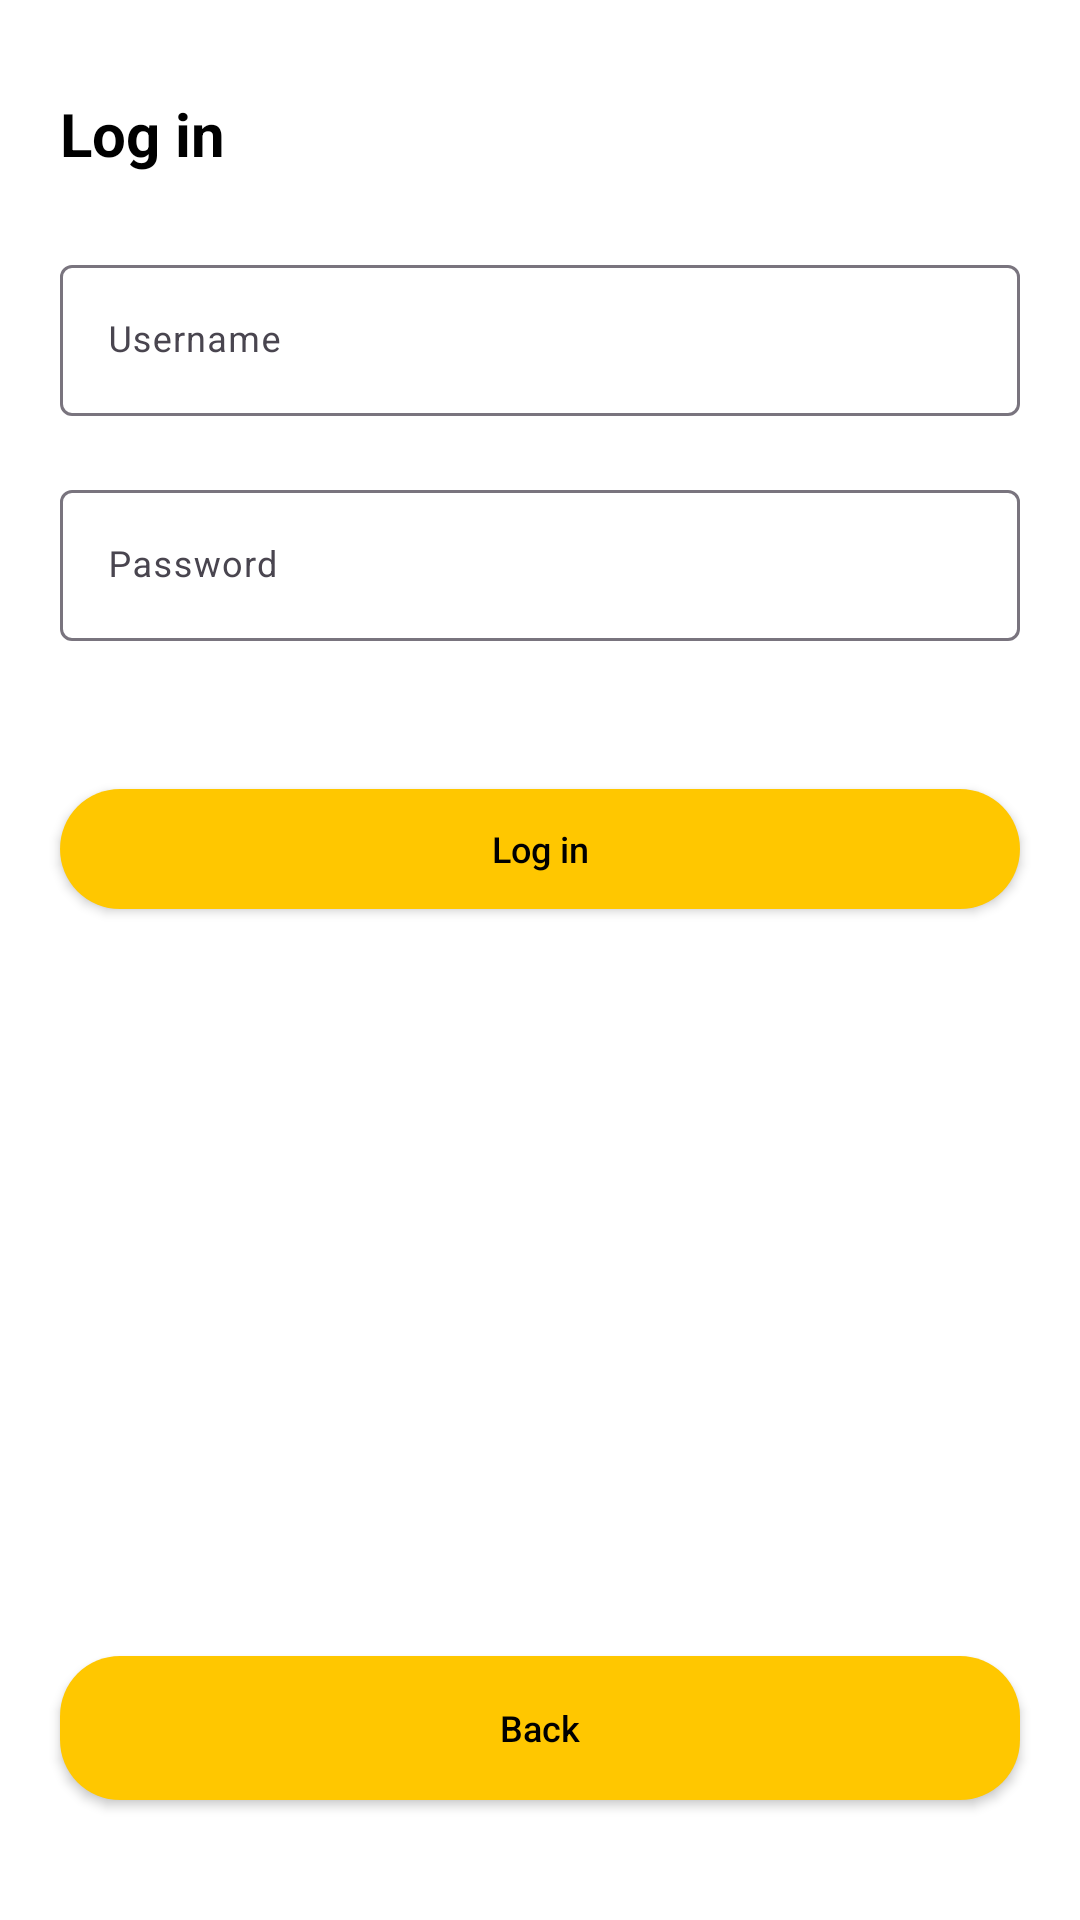

Layout XML and referenced resources for this Android screen:
<!-- AndroidManifest.xml: application theme Theme.Grabbingthedevicepart -->
<!-- res/layout/account_log_in.xml -->
<?xml version="1.0" encoding="utf-8"?>

<androidx.constraintlayout.widget.ConstraintLayout xmlns:android="http://schemas.android.com/apk/res/android"
    xmlns:app="http://schemas.android.com/apk/res-auto"
    xmlns:tools="http://schemas.android.com/tools"
    android:layout_width="match_parent"
    android:layout_height="match_parent"
    android:background="@color/white">

    <TextView
        android:id="@+id/textView"
        app:layout_constraintStart_toStartOf="parent"

        app:layout_constraintTop_toTopOf="parent"
        android:layout_width="wrap_content"
        android:layout_height="wrap_content"
        android:layout_marginStart="20dp"

        android:layout_marginTop="31dp"
        android:gravity="start"

        android:text="@string/log_in"
        android:textSize="20dp"
        android:textStyle="bold" />

    <View
        android:id="@+id/view"
        app:layout_constraintStart_toStartOf="parent"
        app:layout_constraintTop_toBottomOf="@+id/textView"
        android:layout_width="match_parent"
        android:layout_height="270dp"

        android:background="@null" />

    <com.google.android.material.textfield.TextInputLayout
        android:id="@+id/account_log_in_text_input_layout_username"
        android:layout_width="match_parent"

        android:layout_height="wrap_content"
        android:layout_marginLeft="20dp"
        android:layout_marginTop="25dp"

        android:layout_marginRight="20dp"
        android:hint="@string/account_log_in_username"
        app:layout_constraintEnd_toEndOf="@+id/view"

        app:layout_constraintStart_toStartOf="@+id/view"
        app:layout_constraintTop_toTopOf="@+id/view">

        <com.google.android.material.textfield.TextInputEditText
            android:id="@+id/editTextName"
            android:layout_width="match_parent"
            android:layout_height="wrap_content"
            android:inputType="text" />

    </com.google.android.material.textfield.TextInputLayout>

    <com.google.android.material.textfield.TextInputLayout
        android:id="@+id/account_log_in_text_input_layout_password"
        android:layout_width="match_parent"

        android:layout_height="wrap_content"
        android:layout_marginLeft="20dp"
        android:layout_marginTop="100dp"

        android:layout_marginRight="20dp"
        android:hint="@string/account_log_in_password"
        app:layout_constraintEnd_toEndOf="@+id/view"

        app:layout_constraintStart_toStartOf="@+id/view"
        app:layout_constraintTop_toTopOf="@+id/view">

        <com.google.android.material.textfield.TextInputEditText
            android:id="@+id/editTextName1"
            android:layout_width="match_parent"
            android:layout_height="wrap_content"
            android:inputType="textPassword" />

    </com.google.android.material.textfield.TextInputLayout>


    <androidx.appcompat.widget.AppCompatButton
        android:id="@+id/account_log_in_button_log_in"
        android:layout_width="0dp"

        android:layout_height="40dp"

        android:layout_marginRight="20dp"
        android:layout_marginBottom="25dp"
        android:layout_marginLeft="20dp"

        android:background="@drawable/button_background"
        android:gravity="center"

        android:text="@string/account_log_in_log_in_2"

        app:layout_constraintBottom_toBottomOf="@+id/view"
        app:layout_constraintEnd_toEndOf="@+id/view"
        app:layout_constraintRight_toRightOf="@id/view"
        app:layout_constraintStart_toStartOf="@+id/view" />

    <androidx.appcompat.widget.AppCompatButton
        android:id="@+id/account_log_in_button_back"
        android:layout_width="match_parent"
        android:layout_height="wrap_content"

        android:background="@drawable/button_background"

        android:text="@string/account_log_in_back"
        app:layout_constraintBottom_toBottomOf="parent"
        app:layout_constraintEnd_toEndOf="parent"
        app:layout_constraintStart_toStartOf="parent"

        android:layout_marginLeft="20dp"
        android:layout_marginRight="20dp"
        android:layout_marginBottom="40dp"
        />


</androidx.constraintlayout.widget.ConstraintLayout>
<!-- resources referenced by this layout -->
<resources>
  <!-- drawable button_background (drawable) -->
  <?xml version="1.0" encoding="utf-8"?>
  
  <shape xmlns:android="http://schemas.android.com/apk/res/android" android:shape="rectangle">
      <solid android:color="#FFC700"/> 
      <corners android:radius="20dp"/> 
  </shape>
  <string name="account_log_in_back">Back</string>
  <string name="account_log_in_log_in_2">Log in</string>
  <string name="account_log_in_password">Password</string>
  <string name="account_log_in_username">Username</string>
  <string name="log_in">Log in</string>
  <style name="Theme.Grabbingthedevicepart" parent="Base.Theme.Grabbingthedevicepart" />
  <style name="Base.Theme.Grabbingthedevicepart" parent="Theme.Material3.DayNight.NoActionBar">
          
          <item name="colorPrimary">#FFC700</item>
          <item name="textAllCaps">false</item>
          <item name="android:textStyle">normal</item>
          <item name="android:textSize">12sp</item>
          <item name="android:textColor">@color/black</item>
  
      </style>
  <!-- not gathered from this repository: default colours our renderer supplied (Android Studio template values) -->
  <color name="black">#FF000000</color>
  <color name="white">#FFFFFFFF</color>
</resources>
